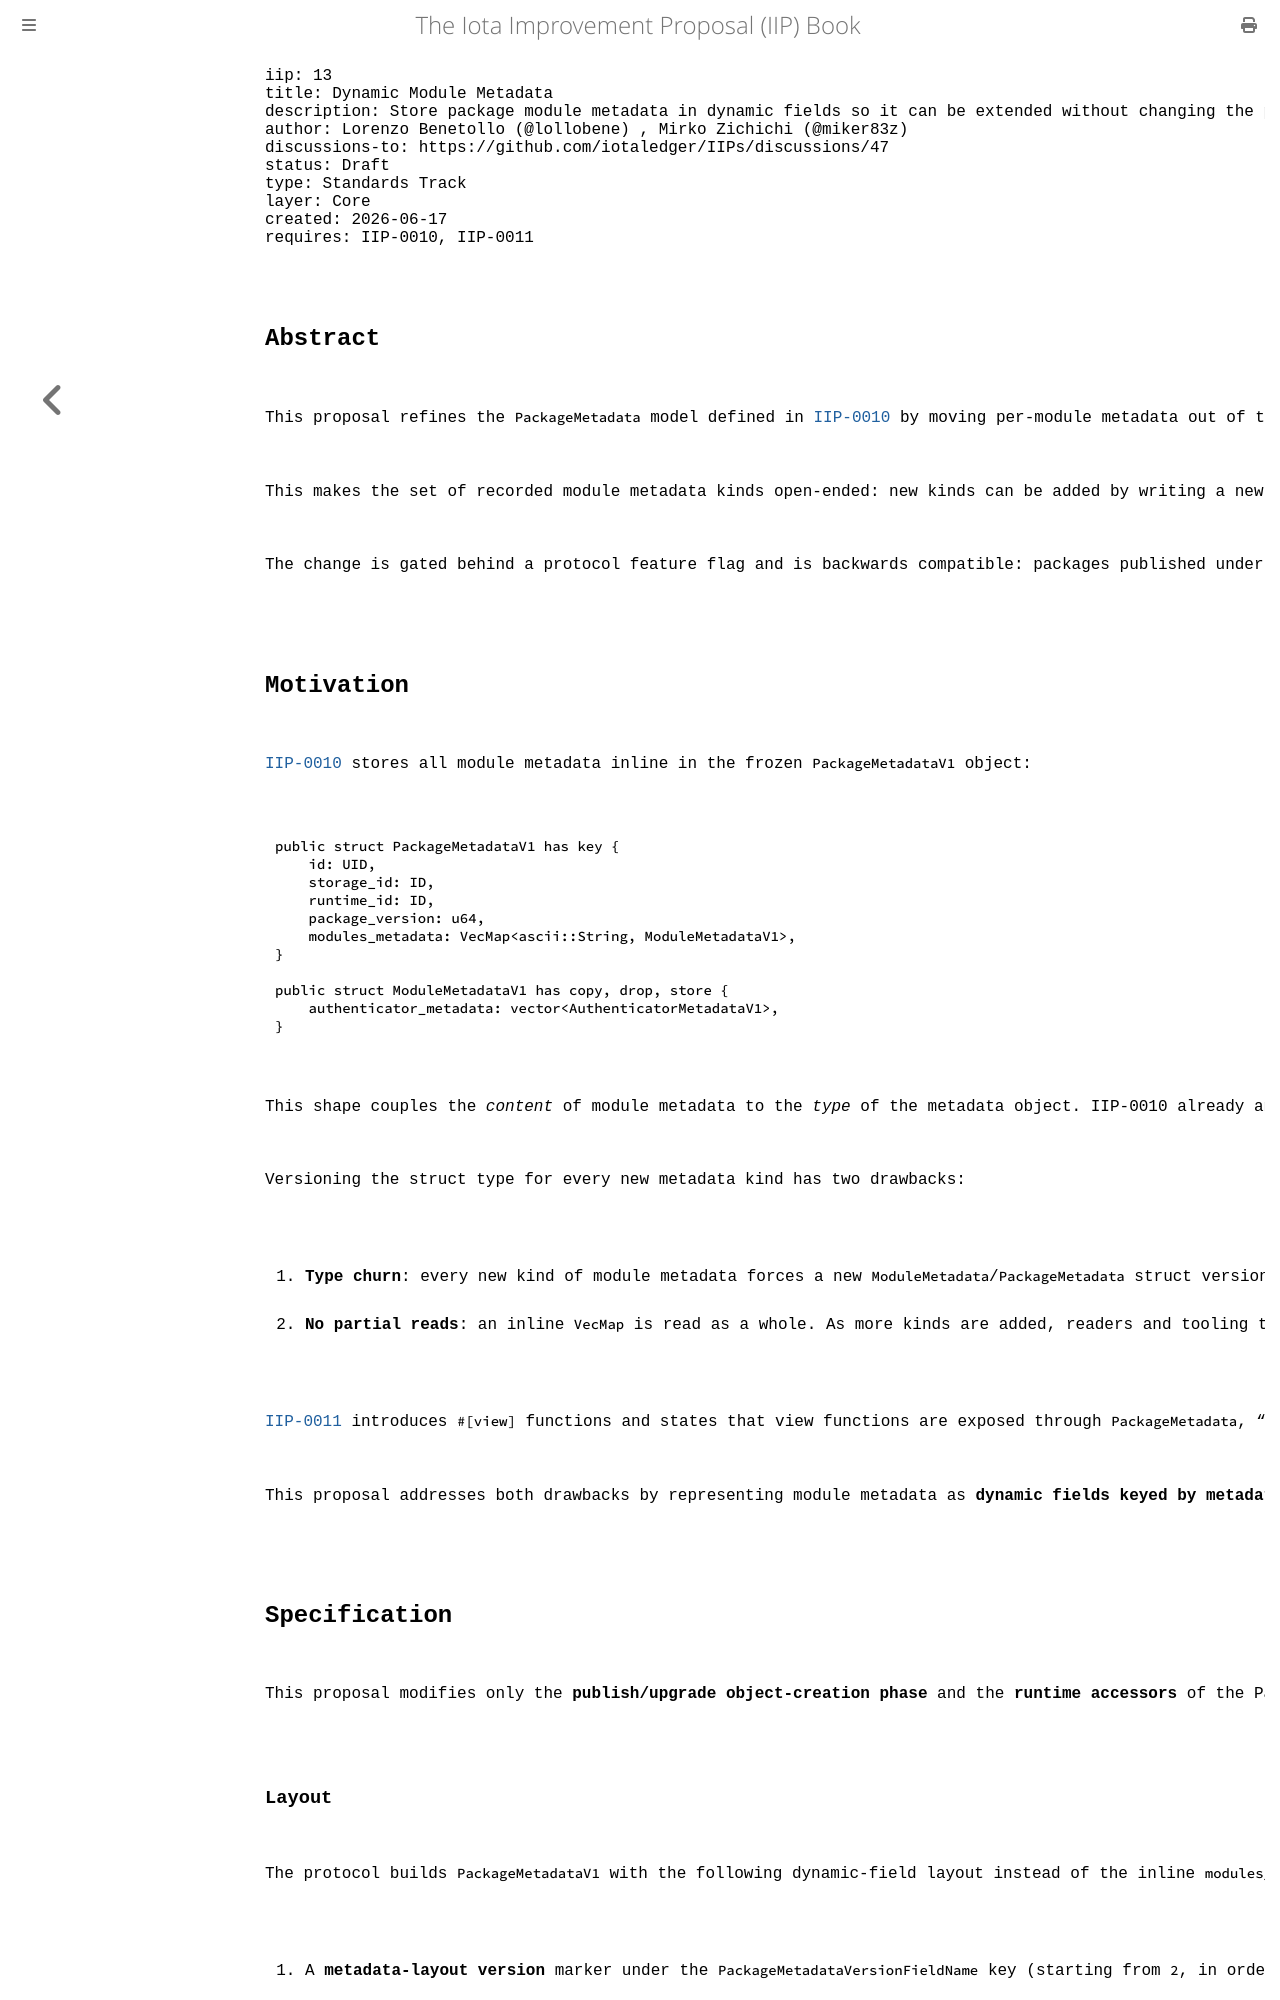

repository: iotaledger/IIPs · page: iips/IIP-0013/IIP-0013.html · generator: mdbook

---
iip: 13
title: Dynamic Module Metadata
description: Store package module metadata in dynamic fields so it can be extended without changing the package metadata object type.
author: Lorenzo Benetollo (@lollobene) <lorenzo.benetollo@iota.org>, Mirko Zichichi (@miker83z) <mirko.zichichi@iota.org>
discussions-to: https://github.com/iotaledger/IIPs/discussions/47
status: Draft
type: Standards Track
layer: Core
created: 2026-06-17
requires: IIP-0010, IIP-0011
---

## Abstract

This proposal refines the `PackageMetadata` model defined in [IIP-0010](https://github.com/iotaledger/IIPs/blob/main/iips/IIP-0010/IIP-0010.md) by moving per-module metadata out of the immutable `PackageMetadataV1` object and into **dynamic fields**. Instead of embedding modules' metadata into the `PackageMetadataV1`'s field `modules_metadata: VecMap<String, ModuleMetadataV1>`, a new set of dynamic fields is added to the `PackageMetadataV1` object for each module, i.e., a `ModuleMetadata` object. Each `ModuleMetadata` is itself an extensible key-value store backed by dynamic fields, where every key holds a distinct kind of module metadata entry.

This makes the set of recorded module metadata kinds open-ended: new kinds can be added by writing a new dynamic field, without changing the `PackageMetadata` object type or introducing a new top-level struct version. The first new kind enabled by this layout is **view function metadata** — the list of `#[view]` functions ([IIP-0011](https://github.com/iotaledger/IIPs/blob/main/iips/IIP-0011/IIP-0011.md)) per module — recorded alongside the existing authenticator metadata.

The change is gated behind a protocol feature flag and is backwards compatible: packages published under the previous layout keep working, and the legacy accessors continue to function.
